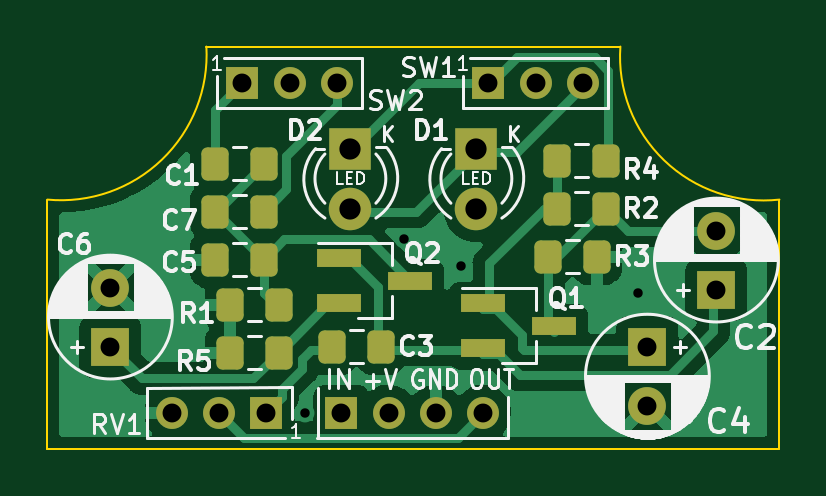
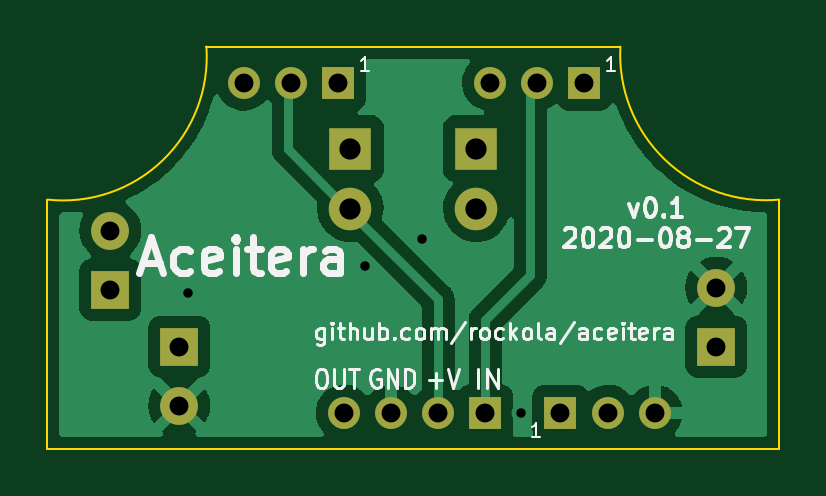
Circuit board: 11 layer files. Board 31.0 x 17.0 mm.
- bottom_copper: aceitera-B_Cu.gbr (30469 bytes)
- bottom_mask: aceitera-B_Mask.gbr (1443 bytes)
- paste: aceitera-B_Paste.gbr (467 bytes)
- bottom_silk: aceitera-B_Silkscreen.gbr (17705 bytes)
- outline: aceitera-Edge_Cuts.gbr (858 bytes)
- top_copper: aceitera-F_Cu.gbr (36976 bytes)
- top_mask: aceitera-F_Mask.gbr (3068 bytes)
- paste: aceitera-F_Paste.gbr (2087 bytes)
- top_silk: aceitera-F_Silkscreen.gbr (41368 bytes)
- drill: aceitera-NPTH.drl (291 bytes)
- drill: aceitera-PTH.drl (834 bytes)

=== bottom_copper: aceitera-B_Cu.gbr (30469 bytes, source omitted) ===
=== bottom_mask: aceitera-B_Mask.gbr ===
%TF.GenerationSoftware,KiCad,Pcbnew,6.0.0+dfsg1-2*%
%TF.CreationDate,2022-01-11T20:59:39+02:00*%
%TF.ProjectId,aceitera,61636569-7465-4726-912e-6b696361645f,rev?*%
%TF.SameCoordinates,Original*%
%TF.FileFunction,Soldermask,Bot*%
%TF.FilePolarity,Negative*%
%FSLAX46Y46*%
G04 Gerber Fmt 4.6, Leading zero omitted, Abs format (unit mm)*
G04 Created by KiCad (PCBNEW 6.0.0+dfsg1-2) date 2022-01-11 20:59:39*
%MOMM*%
%LPD*%
G01*
G04 APERTURE LIST*
%ADD10R,1.350000X1.350000*%
%ADD11O,1.350000X1.350000*%
%ADD12R,1.600000X1.600000*%
%ADD13C,1.600000*%
%ADD14R,1.800000X1.800000*%
%ADD15C,1.800000*%
G04 APERTURE END LIST*
D10*
%TO.C,RV1*%
X110744000Y-90043000D03*
D11*
X108744000Y-90043000D03*
X106744000Y-90043000D03*
%TD*%
D10*
%TO.C,J1*%
X113919000Y-90043000D03*
D11*
X115919000Y-90043000D03*
X117919000Y-90043000D03*
X119919000Y-90043000D03*
%TD*%
D12*
%TO.C,C4*%
X126873000Y-87249000D03*
D13*
X126873000Y-89749000D03*
%TD*%
D12*
%TO.C,C6*%
X104140000Y-87249000D03*
D13*
X104140000Y-84749000D03*
%TD*%
D12*
%TO.C,C2*%
X129794000Y-84836000D03*
D13*
X129794000Y-82336000D03*
%TD*%
D10*
%TO.C,SW2*%
X109728000Y-76073000D03*
D11*
X111728000Y-76073000D03*
X113728000Y-76073000D03*
%TD*%
D14*
%TO.C,D2*%
X114300000Y-78867000D03*
D15*
X114300000Y-81407000D03*
%TD*%
D14*
%TO.C,D1*%
X119634000Y-78867000D03*
D15*
X119634000Y-81407000D03*
%TD*%
D10*
%TO.C,SW1*%
X120142000Y-76073000D03*
D11*
X122142000Y-76073000D03*
X124142000Y-76073000D03*
%TD*%
M02*

=== paste: aceitera-B_Paste.gbr ===
%TF.GenerationSoftware,KiCad,Pcbnew,6.0.0+dfsg1-2*%
%TF.CreationDate,2022-01-11T20:59:38+02:00*%
%TF.ProjectId,aceitera,61636569-7465-4726-912e-6b696361645f,rev?*%
%TF.SameCoordinates,Original*%
%TF.FileFunction,Paste,Bot*%
%TF.FilePolarity,Positive*%
%FSLAX46Y46*%
G04 Gerber Fmt 4.6, Leading zero omitted, Abs format (unit mm)*
G04 Created by KiCad (PCBNEW 6.0.0+dfsg1-2) date 2022-01-11 20:59:38*
%MOMM*%
%LPD*%
G01*
G04 APERTURE LIST*
G04 APERTURE END LIST*
M02*

=== bottom_silk: aceitera-B_Silkscreen.gbr (17705 bytes, source omitted) ===
=== outline: aceitera-Edge_Cuts.gbr ===
%TF.GenerationSoftware,KiCad,Pcbnew,6.0.0+dfsg1-2*%
%TF.CreationDate,2022-01-11T20:59:39+02:00*%
%TF.ProjectId,aceitera,61636569-7465-4726-912e-6b696361645f,rev?*%
%TF.SameCoordinates,Original*%
%TF.FileFunction,Profile,NP*%
%FSLAX46Y46*%
G04 Gerber Fmt 4.6, Leading zero omitted, Abs format (unit mm)*
G04 Created by KiCad (PCBNEW 6.0.0+dfsg1-2) date 2022-01-11 20:59:39*
%MOMM*%
%LPD*%
G01*
G04 APERTURE LIST*
%TA.AperFunction,Profile*%
%ADD10C,0.100000*%
%TD*%
G04 APERTURE END LIST*
D10*
X101473000Y-91567000D02*
X101473000Y-81026000D01*
X101473000Y-91567000D02*
X132461000Y-91567000D01*
X108204000Y-74549000D02*
X125730000Y-74549000D01*
X132461000Y-91567000D02*
X132461000Y-81026000D01*
X101473000Y-81026000D02*
G75*
G03*
X108204001Y-74549000I577634J6135695D01*
G01*
X125729999Y-74549000D02*
G75*
G03*
X132461000Y-81026000I6067403J-430640D01*
G01*
M02*

=== top_copper: aceitera-F_Cu.gbr (36976 bytes, source omitted) ===
=== top_mask: aceitera-F_Mask.gbr ===
%TF.GenerationSoftware,KiCad,Pcbnew,6.0.0+dfsg1-2*%
%TF.CreationDate,2022-01-11T20:59:38+02:00*%
%TF.ProjectId,aceitera,61636569-7465-4726-912e-6b696361645f,rev?*%
%TF.SameCoordinates,Original*%
%TF.FileFunction,Soldermask,Top*%
%TF.FilePolarity,Negative*%
%FSLAX46Y46*%
G04 Gerber Fmt 4.6, Leading zero omitted, Abs format (unit mm)*
G04 Created by KiCad (PCBNEW 6.0.0+dfsg1-2) date 2022-01-11 20:59:38*
%MOMM*%
%LPD*%
G01*
G04 APERTURE LIST*
G04 Aperture macros list*
%AMRoundRect*
0 Rectangle with rounded corners*
0 $1 Rounding radius*
0 $2 $3 $4 $5 $6 $7 $8 $9 X,Y pos of 4 corners*
0 Add a 4 corners polygon primitive as box body*
4,1,4,$2,$3,$4,$5,$6,$7,$8,$9,$2,$3,0*
0 Add four circle primitives for the rounded corners*
1,1,$1+$1,$2,$3*
1,1,$1+$1,$4,$5*
1,1,$1+$1,$6,$7*
1,1,$1+$1,$8,$9*
0 Add four rect primitives between the rounded corners*
20,1,$1+$1,$2,$3,$4,$5,0*
20,1,$1+$1,$4,$5,$6,$7,0*
20,1,$1+$1,$6,$7,$8,$9,0*
20,1,$1+$1,$8,$9,$2,$3,0*%
G04 Aperture macros list end*
%ADD10R,1.350000X1.350000*%
%ADD11O,1.350000X1.350000*%
%ADD12RoundRect,0.250000X0.325000X0.450000X-0.325000X0.450000X-0.325000X-0.450000X0.325000X-0.450000X0*%
%ADD13R,1.600000X1.600000*%
%ADD14C,1.600000*%
%ADD15R,1.900000X0.800000*%
%ADD16RoundRect,0.250000X-0.325000X-0.450000X0.325000X-0.450000X0.325000X0.450000X-0.325000X0.450000X0*%
%ADD17R,1.800000X1.800000*%
%ADD18C,1.800000*%
G04 APERTURE END LIST*
D10*
%TO.C,RV1*%
X110744000Y-90043000D03*
D11*
X108744000Y-90043000D03*
X106744000Y-90043000D03*
%TD*%
D12*
%TO.C,C5*%
X110626000Y-83566000D03*
X108576000Y-83566000D03*
%TD*%
D10*
%TO.C,J1*%
X113919000Y-90043000D03*
D11*
X115919000Y-90043000D03*
X117919000Y-90043000D03*
X119919000Y-90043000D03*
%TD*%
D13*
%TO.C,C4*%
X126873000Y-87249000D03*
D14*
X126873000Y-89749000D03*
%TD*%
D15*
%TO.C,Q2*%
X113816000Y-83505000D03*
X113816000Y-85405000D03*
X116816000Y-84455000D03*
%TD*%
D16*
%TO.C,R3*%
X122673000Y-83439000D03*
X124723000Y-83439000D03*
%TD*%
D12*
%TO.C,R4*%
X125104000Y-79375000D03*
X123054000Y-79375000D03*
%TD*%
D16*
%TO.C,R2*%
X123054000Y-81407000D03*
X125104000Y-81407000D03*
%TD*%
D13*
%TO.C,C6*%
X104140000Y-87249000D03*
D14*
X104140000Y-84749000D03*
%TD*%
D13*
%TO.C,C2*%
X129794000Y-84836000D03*
D14*
X129794000Y-82336000D03*
%TD*%
D12*
%TO.C,R1*%
X111261000Y-85471000D03*
X109211000Y-85471000D03*
%TD*%
D15*
%TO.C,Q1*%
X119912000Y-85410000D03*
X119912000Y-87310000D03*
X122912000Y-86360000D03*
%TD*%
D10*
%TO.C,SW2*%
X109728000Y-76073000D03*
D11*
X111728000Y-76073000D03*
X113728000Y-76073000D03*
%TD*%
D17*
%TO.C,D2*%
X114300000Y-78867000D03*
D18*
X114300000Y-81407000D03*
%TD*%
D12*
%TO.C,C7*%
X110626000Y-81534000D03*
X108576000Y-81534000D03*
%TD*%
D16*
%TO.C,C1*%
X108576000Y-79502000D03*
X110626000Y-79502000D03*
%TD*%
D12*
%TO.C,R5*%
X111261000Y-87503000D03*
X109211000Y-87503000D03*
%TD*%
D17*
%TO.C,D1*%
X119634000Y-78867000D03*
D18*
X119634000Y-81407000D03*
%TD*%
D12*
%TO.C,C3*%
X115579000Y-87249000D03*
X113529000Y-87249000D03*
%TD*%
D10*
%TO.C,SW1*%
X120142000Y-76073000D03*
D11*
X122142000Y-76073000D03*
X124142000Y-76073000D03*
%TD*%
M02*

=== paste: aceitera-F_Paste.gbr (2087 bytes, source withheld) ===
=== top_silk: aceitera-F_Silkscreen.gbr (41368 bytes, source omitted) ===
=== drill: aceitera-NPTH.drl ===
M48
; DRILL file {KiCad 6.0.0+dfsg1-2} date ti 11. tammikuuta 2022 20.59.31
; FORMAT={-:-/ absolute / inch / decimal}
; #@! TF.CreationDate,2022-01-11T20:59:31+02:00
; #@! TF.GenerationSoftware,Kicad,Pcbnew,6.0.0+dfsg1-2
; #@! TF.FileFunction,NonPlated,1,2,NPTH
FMAT,2
INCH
%
G90
G05
T0
M30

=== drill: aceitera-PTH.drl ===
M48
; DRILL file {KiCad 6.0.0+dfsg1-2} date ti 11. tammikuuta 2022 20.59.31
; FORMAT={-:-/ absolute / inch / decimal}
; #@! TF.CreationDate,2022-01-11T20:59:31+02:00
; #@! TF.GenerationSoftware,Kicad,Pcbnew,6.0.0+dfsg1-2
; #@! TF.FileFunction,Plated,1,2,PTH
FMAT,2
INCH
; #@! TA.AperFunction,Plated,PTH,ViaDrill
T1C0.0157
; #@! TA.AperFunction,Plated,PTH,ComponentDrill
T2C0.0315
; #@! TA.AperFunction,Plated,PTH,ComponentDrill
T3C0.0354
%
G90
G05
T1
X4.425Y-3.545
X4.59Y-3.255
X4.685Y-3.3
X4.98Y-3.345
T2
X4.1Y-3.3366
X4.1Y-3.435
X4.2025Y-3.545
X4.2813Y-3.545
X4.32Y-2.995
X4.36Y-3.545
X4.3987Y-2.995
X4.4775Y-2.995
X4.485Y-3.545
X4.5637Y-3.545
X4.6425Y-3.545
X4.7212Y-3.545
X4.73Y-2.995
X4.8087Y-2.995
X4.8875Y-2.995
X4.995Y-3.435
X4.995Y-3.5334
X5.11Y-3.2416
X5.11Y-3.34
T3
X4.5Y-3.105
X4.5Y-3.205
X4.71Y-3.105
X4.71Y-3.205
T0
M30
